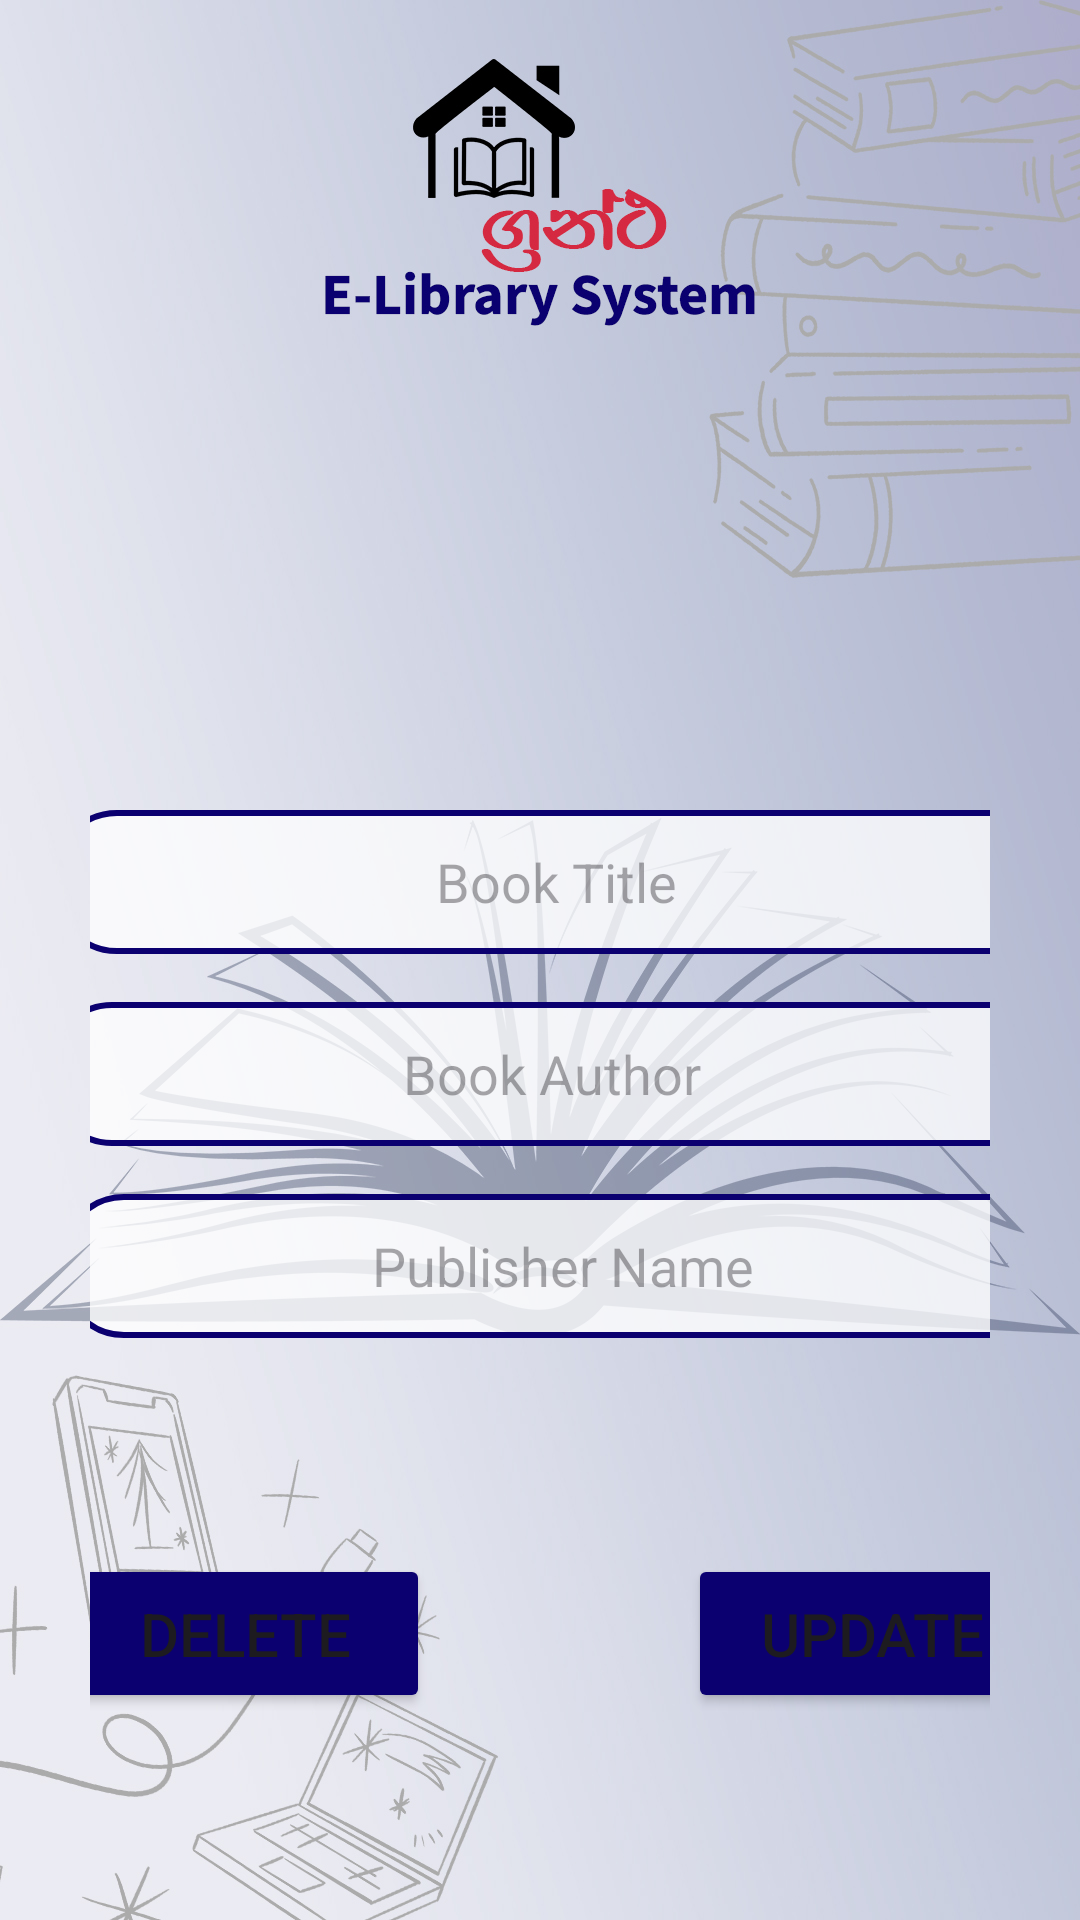

Android layout source for this screen:
<!-- AndroidManifest.xml: application theme Theme.Grantha -->
<!-- res/layout/activity_updatebooks.xml -->
<?xml version="1.0" encoding="utf-8"?>
<androidx.constraintlayout.widget.ConstraintLayout xmlns:android="http://schemas.android.com/apk/res/android"
    xmlns:app="http://schemas.android.com/apk/res-auto"
    xmlns:tools="http://schemas.android.com/tools"
    android:layout_width="match_parent"
    android:layout_height="match_parent"
    tools:context=".updatebooks"
    android:background="@drawable/libraryhome"
    android:padding="30dp">

    <EditText
        android:id="@+id/title_input"
        android:layout_width="335dp"
        android:layout_height="48dp"
        android:layout_marginStart="83dp"
        android:layout_marginTop="240dp"
        android:layout_marginEnd="119dp"
        android:background="@drawable/border"
        android:ems="10"
        android:gravity="center"
        android:hint="Book Title"
        android:inputType="textPersonName"
        android:minHeight="48dp"
        android:padding="10dp"
        app:layout_constraintEnd_toEndOf="parent"
        app:layout_constraintHorizontal_bias="0.403"
        app:layout_constraintStart_toStartOf="parent"
        app:layout_constraintTop_toTopOf="parent" />

    <EditText
        android:id="@+id/author_input"
        android:layout_width="335dp"
        android:layout_height="48dp"
        android:layout_marginStart="83dp"
        android:layout_marginTop="16dp"
        android:layout_marginEnd="119dp"
        android:background="@drawable/border"
        android:drawablePadding="8dp"
        android:ems="10"
        android:gravity="center"
        android:hint="Book Author"
        android:inputType="textPersonName"
        android:minHeight="48dp"
        app:layout_constraintEnd_toEndOf="parent"
        app:layout_constraintHorizontal_bias="0.41"
        app:layout_constraintStart_toStartOf="parent"
        app:layout_constraintTop_toBottomOf="@+id/title_input" />

    <EditText
        android:id="@+id/publisher_input"
        android:layout_width="335dp"
        android:layout_height="48dp"
        android:layout_marginStart="83dp"
        android:layout_marginTop="16dp"
        android:layout_marginEnd="119dp"
        android:background="@drawable/border"
        android:drawablePadding="8dp"
        android:ems="10"
        android:gravity="center"
        android:hint="Publisher Name"
        android:inputType="textPersonName"
        android:minHeight="48dp"
        app:layout_constraintEnd_toEndOf="parent"
        app:layout_constraintHorizontal_bias="0.393"
        app:layout_constraintStart_toStartOf="parent"
        app:layout_constraintTop_toBottomOf="@+id/author_input" />

    <Button
        android:id="@+id/update_button"
        android:layout_width="123dp"
        android:layout_height="53dp"
        android:layout_marginTop="72dp"
        android:backgroundTint="@color/blue"
        android:gravity="center"
        android:text="Update"
        android:textSize="20dp"
        app:layout_constraintEnd_toEndOf="@+id/publisher_input"
        app:layout_constraintHorizontal_bias="0.987"
        app:layout_constraintStart_toStartOf="parent"
        app:layout_constraintTop_toBottomOf="@+id/publisher_input" />

    <Button
        android:id="@+id/delete_button"
        android:layout_width="123dp"
        android:layout_height="53dp"
        android:layout_marginTop="72dp"
        android:backgroundTint="@color/blue"
        android:gravity="center"
        android:text="Delete"
        android:textSize="20dp"
        app:layout_constraintEnd_toStartOf="@+id/update_button"
        app:layout_constraintHorizontal_bias="0.0"
        app:layout_constraintStart_toStartOf="@+id/publisher_input"
        app:layout_constraintTop_toBottomOf="@+id/publisher_input" />

</androidx.constraintlayout.widget.ConstraintLayout>
<!-- resources referenced by this layout -->
<resources>
  <color name="blue">#0b0070</color>
  <!-- drawable border (drawable) -->
  <?xml version="1.0" encoding="utf-8"?>
  <shape xmlns:android="http://schemas.android.com/apk/res/android"
      android:shape="rectangle">
  
  
      <corners
          android:radius="20dp"/>
  
      <stroke
          android:color="@color/blue"
          android:width="2dp"/>
  
      <solid
          android:color="#C3FFFFFF"/>
  </shape>
  <!-- drawable libraryhome: jpg bitmap (drawable, 382236 bytes) -->
  <style name="Theme.Grantha" parent="Base.Theme.Grantha" />
  <style name="Base.Theme.Grantha" parent="Theme.Material3.DayNight.NoActionBar">
          
          
      </style>
</resources>
